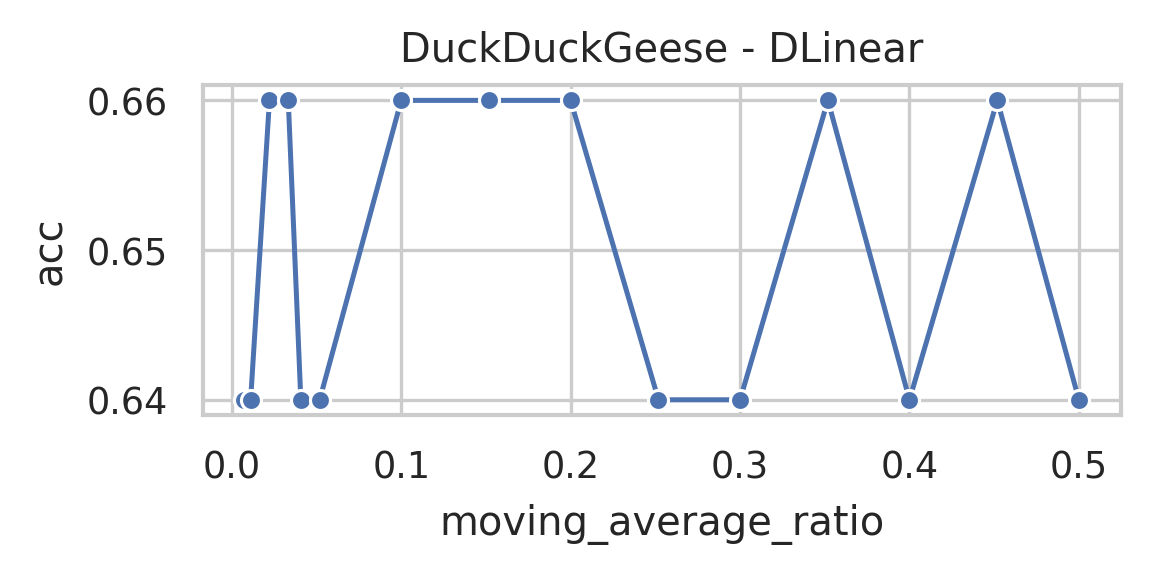

Values plotted in this chart, from the file beside it:
data_name, model, seq_len, moving_average, moving_average_ratio, acc, model_params, model_size (MB)
DuckDuckGeese, DLinear, 270, 135, 0.5, 0.64, 1962095, 7.49
DuckDuckGeese, DLinear, 270, 122, 0.4519, 0.66, 1962095, 7.49
DuckDuckGeese, DLinear, 270, 108, 0.4, 0.64, 1962095, 7.49
DuckDuckGeese, DLinear, 270, 95, 0.3519, 0.66, 1962095, 7.49
DuckDuckGeese, DLinear, 270, 81, 0.3, 0.64, 1962095, 7.49
DuckDuckGeese, DLinear, 270, 68, 0.2519, 0.64, 1962095, 7.49
DuckDuckGeese, DLinear, 270, 54, 0.2, 0.66, 1962095, 7.49
DuckDuckGeese, DLinear, 270, 41, 0.1519, 0.66, 1962095, 7.49
DuckDuckGeese, DLinear, 270, 27, 0.1, 0.66, 1962095, 7.49
DuckDuckGeese, DLinear, 270, 14, 0.05185, 0.64, 1962095, 7.49
DuckDuckGeese, DLinear, 270, 11, 0.04074, 0.64, 1962095, 7.49
DuckDuckGeese, DLinear, 270, 9, 0.03333, 0.66, 1962095, 7.49
DuckDuckGeese, DLinear, 270, 6, 0.02222, 0.66, 1962095, 7.49
DuckDuckGeese, DLinear, 270, 3, 0.01111, 0.64, 1962095, 7.49
DuckDuckGeese, DLinear, 270, 2, 0.007407, 0.64, 1962095, 7.49
